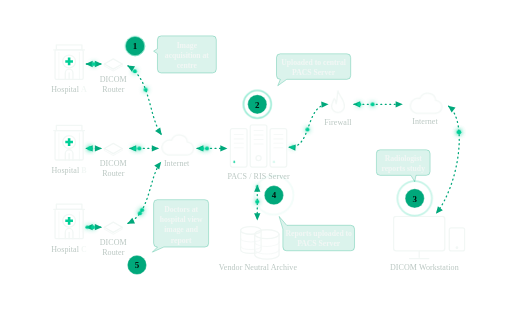
t = 0.00 s
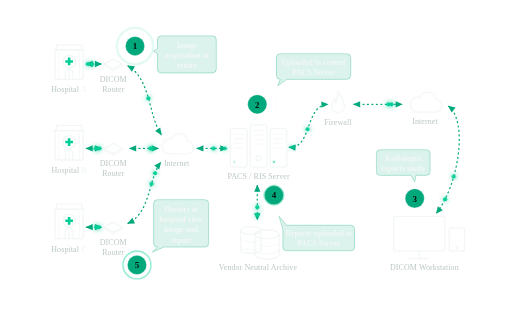
t = 1.42 s
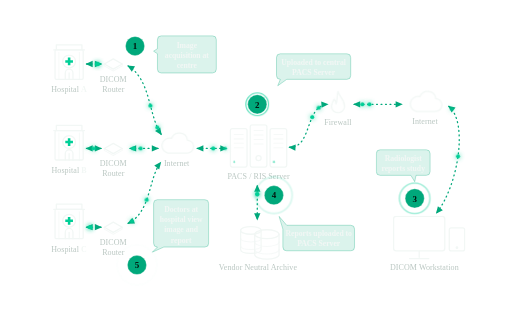
t = 2.83 s
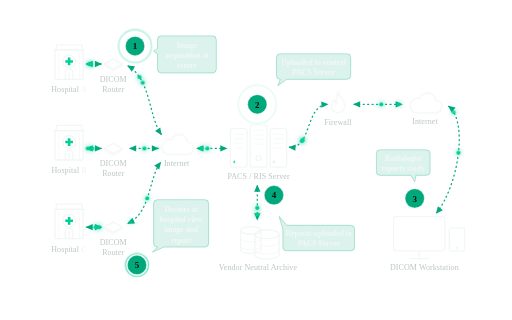
t = 4.25 s
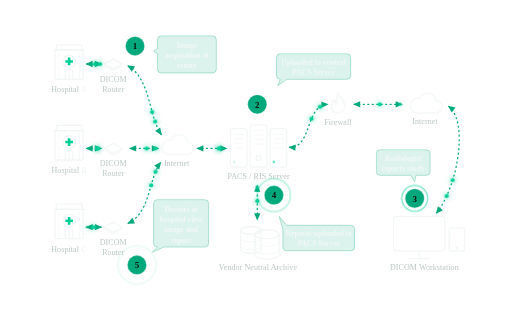
t = 5.67 s
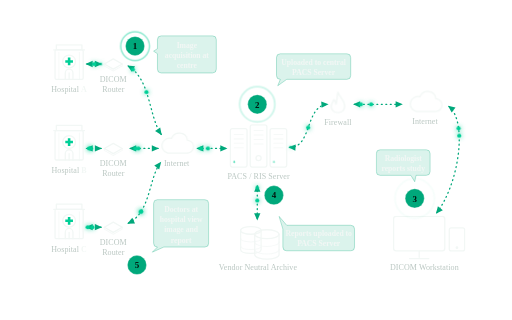
t = 7.08 s

The animated SVG that drew these frames (rendered in a browser with its animation timeline set to each time). Animation: 6 CSS @keyframes rules; one cycle of 8.50 s, repeats indefinitely.

<svg xmlns="http://www.w3.org/2000/svg" viewBox="0 0 800 500" role="img" aria-labelledby="tele-schem-title tele-schem-desc" class="schem">
  <title id="tele-schem-title">Teleradiology — multi-site reporting on a central iPACS</title>
  <desc id="tele-schem-desc">Hospitals A, B and C each exchange studies with a DICOM router, and the routers exchange with the internet. Step 1: image acquisition at the centre. Step 2: studies are uploaded through the internet to the central PACS / RIS server, which exchanges with a vendor neutral archive and, through a firewall and the internet, with a remote DICOM workstation. Step 3: the radiologist reports the study at the DICOM workstation. Step 4: reports are uploaded to the PACS server. Step 5: doctors at the hospital view image and report. Every link is two-way.</desc>
  <style>
    .schem { --ink: var(--text-hi, #f2f7f5); --ink-2: var(--text-mid, #b9c6c1); --g: var(--green, #00A87B); --gb: var(--green-bright, #00CF97); --on-g: var(--on-green, #03110c); font-family: inherit; }
    .schem .ic { fill: none; stroke: var(--ink); stroke-width: 2; stroke-linecap: round; stroke-linejoin: round; }
    .schem .ic-fill { fill: rgba(255, 255, 255, 0.07); }
    .schem .ic-soft { stroke-width: 1.6; opacity: 0.7; }
    .schem .cross { fill: var(--gb); stroke: none; }
    .schem .lbl { fill: var(--ink-2); font-size: 12.5px; font-weight: 500; letter-spacing: 0.01em; }
    .schem .lbl tspan.b { font-weight: 700; fill: var(--ink); }
    .schem .link { fill: none; stroke: var(--g); stroke-width: 2; stroke-linecap: round; stroke-dasharray: 1.5 5.5; animation: schem-march 1.4s linear infinite; }
    .schem .head { fill: var(--g); }
    .schem .pkt { fill: var(--gb); filter: drop-shadow(0 0 4px rgba(0, 207, 151, 0.9)); offset-rotate: 0deg; animation: schem-pkt 3.6s linear infinite; }
    .schem .pkt.back { animation-direction: reverse; }
    .schem .led { fill: var(--gb); animation: schem-blink 2.2s ease-in-out infinite; }
    .schem .flame { transform-box: fill-box; transform-origin: 50% 100%; animation: schem-flicker 1.6s ease-in-out infinite; }
    .schem .cloud { transform-box: fill-box; transform-origin: 50% 50%; animation: schem-bob 5s ease-in-out infinite; }
    .schem .step { fill: var(--g); stroke: rgba(255, 255, 255, 0.35); stroke-width: 1.5; }
    .schem .step-n { fill: var(--on-g); font-size: 14px; font-weight: 700; }
    .schem .step-ring { fill: none; stroke: var(--gb); stroke-width: 1.5; opacity: 0; transform-box: fill-box; transform-origin: 50% 50%; animation: schem-ping 3.2s ease-out infinite; }
    .schem .note { fill: rgba(0, 168, 123, 0.14); stroke: rgba(0, 168, 123, 0.45); stroke-width: 1; stroke-linejoin: round; }
    .schem .note-t { fill: var(--ink); font-size: 12px; font-weight: 600; }
    @keyframes schem-march { to { stroke-dashoffset: -14; } }
    @keyframes schem-pkt { 0% { offset-distance: 0%; opacity: 0; } 8% { opacity: 1; } 92% { opacity: 1; } 100% { offset-distance: 100%; opacity: 0; } }
    @keyframes schem-blink { 0%, 100% { opacity: 1; } 50% { opacity: 0.25; } }
    @keyframes schem-flicker { 0%, 100% { transform: scale(1, 1); } 50% { transform: scale(1.06, 0.94); } }
    @keyframes schem-bob { 0%, 100% { transform: translateY(0); } 50% { transform: translateY(-3px); } }
    @keyframes schem-ping { 0% { transform: scale(1); opacity: 0.8; } 70%, 100% { transform: scale(2.1); opacity: 0; } }
    @media (prefers-reduced-motion: reduce) {
      .schem .link, .schem .led, .schem .flame, .schem .cloud, .schem .step-ring { animation: none; }
      .schem .pkt { display: none; }
    }
  </style>
  <defs>
    <marker id="tele-arrow" viewBox="0 0 10 10" refX="8" refY="5" markerWidth="7" markerHeight="7" orient="auto-start-reverse">
      <path class="head" d="M1 1.5 L9 5 L1 8.5 Z"/>
    </marker>
  </defs>

  <!-- ══ Links — all eleven exchange both ways ══ -->
  <g id="tele-links">
    <!-- Hospital A ⇄ Router A -->
    <path class="link" d="M135 100 L158 100" marker-start="url(#tele-arrow)" marker-end="url(#tele-arrow)"/>
    <!-- Router A ⇄ Internet (curved) -->
    <path class="link" d="M200 103 C236 124 232 182 252 210" marker-start="url(#tele-arrow)" marker-end="url(#tele-arrow)"/>
    <!-- Hospital B ⇄ Router B -->
    <path class="link" d="M135 232 L158 232" marker-start="url(#tele-arrow)" marker-end="url(#tele-arrow)"/>
    <!-- Router B ⇄ Internet -->
    <path class="link" d="M203 232 L247 232" marker-start="url(#tele-arrow)" marker-end="url(#tele-arrow)"/>
    <!-- Internet ⇄ PACS / RIS Server -->
    <path class="link" d="M308 232 L354 232" marker-start="url(#tele-arrow)" marker-end="url(#tele-arrow)"/>
    <!-- Hospital C ⇄ Router C -->
    <path class="link" d="M135 355 L158 355" marker-start="url(#tele-arrow)" marker-end="url(#tele-arrow)"/>
    <!-- Router C ⇄ Internet (curved) -->
    <path class="link" d="M200 349 C236 332 232 278 251 254" marker-start="url(#tele-arrow)" marker-end="url(#tele-arrow)"/>
    <!-- PACS / RIS Server ⇄ Firewall (curved) -->
    <path class="link" d="M452 230 C488 232 476 165 512 163" marker-start="url(#tele-arrow)" marker-end="url(#tele-arrow)"/>
    <!-- Firewall ⇄ Internet (remote) -->
    <path class="link" d="M553 163 L628 163" marker-start="url(#tele-arrow)" marker-end="url(#tele-arrow)"/>
    <!-- Internet (remote) ⇄ DICOM Workstation (curved) -->
    <path class="link" d="M701 166 C732 190 716 290 682 333" marker-start="url(#tele-arrow)" marker-end="url(#tele-arrow)"/>
    <!-- PACS / RIS Server ⇄ Vendor Neutral Archive -->
    <path class="link" d="M402 290 L402 343" marker-start="url(#tele-arrow)" marker-end="url(#tele-arrow)"/>
  </g>

  <!-- ══ Packets: one each way per link ══ -->
  <g id="tele-packets" aria-hidden="true">
    <circle class="pkt" r="3.2" style="offset-path: path('M135 100 L158 100'); animation-delay: 0s"/>
    <circle class="pkt back" r="3.2" style="offset-path: path('M135 100 L158 100'); animation-delay: -1.8s"/>
    <circle class="pkt" r="3.2" style="offset-path: path('M200 103 C236 124 232 182 252 210'); animation-delay: -0.4s"/>
    <circle class="pkt back" r="3.2" style="offset-path: path('M200 103 C236 124 232 182 252 210'); animation-delay: -2.2s"/>
    <circle class="pkt" r="3.2" style="offset-path: path('M135 232 L158 232'); animation-delay: -0.8s"/>
    <circle class="pkt back" r="3.2" style="offset-path: path('M135 232 L158 232'); animation-delay: -2.6s"/>
    <circle class="pkt" r="3.2" style="offset-path: path('M203 232 L247 232'); animation-delay: -1.2s"/>
    <circle class="pkt back" r="3.2" style="offset-path: path('M203 232 L247 232'); animation-delay: -3s"/>
    <circle class="pkt" r="3.2" style="offset-path: path('M308 232 L354 232'); animation-delay: -0.6s"/>
    <circle class="pkt back" r="3.2" style="offset-path: path('M308 232 L354 232'); animation-delay: -2.4s"/>
    <circle class="pkt" r="3.2" style="offset-path: path('M135 355 L158 355'); animation-delay: -1.6s"/>
    <circle class="pkt back" r="3.2" style="offset-path: path('M135 355 L158 355'); animation-delay: -3.4s"/>
    <circle class="pkt" r="3.2" style="offset-path: path('M200 349 C236 332 232 278 251 254'); animation-delay: -1s"/>
    <circle class="pkt back" r="3.2" style="offset-path: path('M200 349 C236 332 232 278 251 254'); animation-delay: -2.8s"/>
    <circle class="pkt" r="3.2" style="offset-path: path('M452 230 C488 232 476 165 512 163'); animation-delay: -0.2s"/>
    <circle class="pkt back" r="3.2" style="offset-path: path('M452 230 C488 232 476 165 512 163'); animation-delay: -2s"/>
    <circle class="pkt" r="3.2" style="offset-path: path('M553 163 L628 163'); animation-delay: -1.4s"/>
    <circle class="pkt back" r="3.2" style="offset-path: path('M553 163 L628 163'); animation-delay: -3.2s"/>
    <circle class="pkt" r="3.2" style="offset-path: path('M701 166 C732 190 716 290 682 333'); animation-delay: -0.9s"/>
    <circle class="pkt back" r="3.2" style="offset-path: path('M701 166 C732 190 716 290 682 333'); animation-delay: -2.7s"/>
    <circle class="pkt" r="3.2" style="offset-path: path('M402 290 L402 343'); animation-delay: -1.7s"/>
    <circle class="pkt back" r="3.2" style="offset-path: path('M402 290 L402 343'); animation-delay: -3.5s"/>
  </g>

  <!-- ══ Hospitals and their routers ══ -->
  <g id="n-hospital-a" transform="translate(80 66)">
    <g class="ic">
      <path d="M4 12h48M8 4h40v8H8z"/>
      <rect class="ic-fill" x="6" y="12" width="44" height="46" rx="2"/>
      <path class="ic-soft" d="M12 16v42M44 16v42"/>
      <circle cx="28" cy="30" r="10"/>
      <path class="cross" d="M26 24h4v4h4v4h-4v4h-4v-4h-4v-4h4z"/>
      <path d="M22 58V48a6 6 0 0 1 12 0v10M28 48v10"/>
    </g>
    <text class="lbl" x="28" y="78" text-anchor="middle">Hospital <tspan class="b">A</tspan></text>
  </g>
  <g id="n-router-a" transform="translate(161 90)">
    <g class="ic">
      <path class="ic-fill" d="M16 2l14 8-14 8L2 10z"/>
      <path class="ic-soft" d="M2 10v3l14 8 14-8v-3"/>
    </g>
    <text class="lbl" x="16" y="38" text-anchor="middle">DICOM</text>
    <text class="lbl" x="16" y="53" text-anchor="middle">Router</text>
  </g>
  <g id="n-hospital-b" transform="translate(80 192)">
    <g class="ic">
      <path d="M4 12h48M8 4h40v8H8z"/>
      <rect class="ic-fill" x="6" y="12" width="44" height="46" rx="2"/>
      <path class="ic-soft" d="M12 16v42M44 16v42"/>
      <circle cx="28" cy="30" r="10"/>
      <path class="cross" d="M26 24h4v4h4v4h-4v4h-4v-4h-4v-4h4z"/>
      <path d="M22 58V48a6 6 0 0 1 12 0v10M28 48v10"/>
    </g>
    <text class="lbl" x="28" y="78" text-anchor="middle">Hospital <tspan class="b">B</tspan></text>
  </g>
  <g id="n-router-b" transform="translate(161 222)">
    <g class="ic">
      <path class="ic-fill" d="M16 2l14 8-14 8L2 10z"/>
      <path class="ic-soft" d="M2 10v3l14 8 14-8v-3"/>
    </g>
    <text class="lbl" x="16" y="38" text-anchor="middle">DICOM</text>
    <text class="lbl" x="16" y="53" text-anchor="middle">Router</text>
  </g>
  <g id="n-hospital-c" transform="translate(80 315)">
    <g class="ic">
      <path d="M4 12h48M8 4h40v8H8z"/>
      <rect class="ic-fill" x="6" y="12" width="44" height="46" rx="2"/>
      <path class="ic-soft" d="M12 16v42M44 16v42"/>
      <circle cx="28" cy="30" r="10"/>
      <path class="cross" d="M26 24h4v4h4v4h-4v4h-4v-4h-4v-4h4z"/>
      <path d="M22 58V48a6 6 0 0 1 12 0v10M28 48v10"/>
    </g>
    <text class="lbl" x="28" y="78" text-anchor="middle">Hospital <tspan class="b">C</tspan></text>
  </g>
  <g id="n-router-c" transform="translate(161 345)">
    <g class="ic">
      <path class="ic-fill" d="M16 2l14 8-14 8L2 10z"/>
      <path class="ic-soft" d="M2 10v3l14 8 14-8v-3"/>
    </g>
    <text class="lbl" x="16" y="38" text-anchor="middle">DICOM</text>
    <text class="lbl" x="16" y="53" text-anchor="middle">Router</text>
  </g>

  <!-- ══ Internet (hospital side) ══ -->
  <g id="n-internet-a" transform="translate(248 208)">
    <path class="ic ic-fill cloud" d="M14 34h30a10 10 0 0 0 1-20a13 13 0 0 0-25-3a9 9 0 0 0-6 23z"/>
    <text class="lbl" x="28" y="51" text-anchor="middle">Internet</text>
  </g>

  <!-- ══ PACS / RIS Server ══ -->
  <g id="n-server" transform="translate(360 195)">
    <rect class="ic ic-fill" x="0" y="6" width="26" height="60" rx="3"/>
    <path class="ic ic-soft" d="M6 15h14M6 22h14M6 29h14M6 36h14"/>
    <rect class="ic ic-fill" x="31" y="0" width="26" height="66" rx="3"/>
    <path class="ic ic-soft" d="M37 9h14M37 16h14M37 23h14M37 30h14"/>
    <circle class="ic" cx="44" cy="52" r="4"/>
    <rect class="ic ic-fill" x="62" y="6" width="26" height="60" rx="3"/>
    <path class="ic ic-soft" d="M68 15h14M68 22h14M68 29h14M68 36h14"/>
    <circle class="led" cx="6" cy="58" r="1.6"/>
    <circle class="led" cx="68" cy="58" r="1.6" style="animation-delay: -1.1s"/>
    <text class="lbl" x="44" y="84" text-anchor="middle">PACS / RIS Server</text>
  </g>

  <!-- ══ Vendor Neutral Archive ══ -->
  <g id="n-vna" transform="translate(372 350)">
    <g class="ic">
      <path class="ic-fill" d="M4 10v30c0 4 8 6 16 6s16-2 16-6V10"/>
      <ellipse class="ic-fill" cx="20" cy="10" rx="16" ry="6"/>
      <path class="ic-soft" d="M4 22c0 4 8 6 16 6s16-2 16-6M4 34c0 4 8 6 16 6s16-2 16-6"/>
    </g>
    <g class="ic" transform="translate(22 6)">
      <path class="ic-fill" d="M4 10v32c0 4 9 7 19 7s19-3 19-7V10"/>
      <ellipse class="ic-fill" cx="23" cy="10" rx="19" ry="7"/>
      <path class="ic-soft" d="M4 22c0 4 9 7 19 7s19-3 19-7M4 34c0 4 9 7 19 7s19-3 19-7"/>
    </g>
    <text class="lbl" x="31" y="72" text-anchor="middle">Vendor Neutral Archive</text>
  </g>

  <!-- ══ Firewall ══ -->
  <g id="n-firewall" transform="translate(511 140)">
    <path class="ic ic-fill flame" d="M17 2c2 9 10 12 10 24a10 10 0 0 1-20 0c0-5 3-8 4-12 3 3 3 5 3 8 2-4 1-11 3-20z"/>
    <text class="lbl" x="17" y="56" text-anchor="middle">Firewall</text>
  </g>

  <!-- ══ Internet (remote side) ══ -->
  <g id="n-internet-b" transform="translate(636 143)">
    <path class="ic ic-fill cloud" d="M14 34h30a10 10 0 0 0 1-20a13 13 0 0 0-25-3a9 9 0 0 0-6 23z"/>
    <text class="lbl" x="28" y="51" text-anchor="middle">Internet</text>
  </g>

  <!-- ══ DICOM Workstation (radiologist) ══ -->
  <g id="n-workstation" transform="translate(615 338)">
    <rect class="ic ic-fill" x="0" y="0" width="80" height="54" rx="4"/>
    <path class="ic" d="M40 54v10M25 66h30"/>
    <rect class="ic ic-fill" x="87" y="18" width="24" height="36" rx="3"/>
    <circle class="ic" cx="99" cy="49" r="1.2"/>
    <text class="lbl" x="48" y="84" text-anchor="middle">DICOM Workstation</text>
  </g>

  <!-- ══ Step badges ══ -->
  <g id="steps">
    <g transform="translate(211 72)">
      <circle class="step-ring" r="15"/><circle class="step" r="15"/><text class="step-n" y="5" text-anchor="middle">1</text>
    </g>
    <g transform="translate(402 163)">
      <circle class="step-ring" r="15" style="animation-delay: -0.6s"/><circle class="step" r="15"/><text class="step-n" y="5" text-anchor="middle">2</text>
    </g>
    <g transform="translate(648 310)">
      <circle class="step-ring" r="15" style="animation-delay: -1.2s"/><circle class="step" r="15"/><text class="step-n" y="5" text-anchor="middle">3</text>
    </g>
    <g transform="translate(428 305)">
      <circle class="step-ring" r="15" style="animation-delay: -1.8s"/><circle class="step" r="15"/><text class="step-n" y="5" text-anchor="middle">4</text>
    </g>
    <g transform="translate(214 414)">
      <circle class="step-ring" r="15" style="animation-delay: -2.4s"/><circle class="step" r="15"/><text class="step-n" y="5" text-anchor="middle">5</text>
    </g>
  </g>

  <!-- ══ Callouts ══ -->
  <!-- 1  Image acquisition at centre (tail left, to step 1) -->
  <g id="c-acquire" transform="translate(240 56)">
    <path class="note" d="M12 0h80a6 6 0 0 1 6 6v46a6 6 0 0 1-6 6H12a6 6 0 0 1-6-6V28l-6-4 6-4V6a6 6 0 0 1 6-6z"/>
    <text class="note-t" x="52" y="19" text-anchor="middle">Image</text>
    <text class="note-t" x="52" y="35" text-anchor="middle">acquisition at</text>
    <text class="note-t" x="52" y="51" text-anchor="middle">centre</text>
  </g>
  <!-- 2  Uploaded to central PACS Server (tail bottom-left, to step 2) -->
  <g id="c-upload" transform="translate(432 84)">
    <path class="note" d="M6 0h104a6 6 0 0 1 6 6v28a6 6 0 0 1-6 6H16l-14 10 4-10a6 6 0 0 1-6-6V6a6 6 0 0 1 6-6z"/>
    <text class="note-t" x="58" y="17" text-anchor="middle">Uploaded to central</text>
    <text class="note-t" x="58" y="33" text-anchor="middle">PACS Server</text>
  </g>
  <!-- 3  Radiologist reports study (tail bottom, to step 3) -->
  <g id="c-report" transform="translate(588 234)">
    <path class="note" d="M6 0h72a6 6 0 0 1 6 6v28a6 6 0 0 1-6 6H62l-2 10-6-10H6a6 6 0 0 1-6-6V6a6 6 0 0 1 6-6z"/>
    <text class="note-t" x="42" y="17" text-anchor="middle">Radiologist</text>
    <text class="note-t" x="42" y="33" text-anchor="middle">reports study</text>
  </g>
  <!-- 4  Reports uploaded to PACS Server (tail top-left, to step 4) -->
  <g id="c-reports" transform="translate(442 352)">
    <path class="note" d="M6 0h100a6 6 0 0 1 6 6v28a6 6 0 0 1-6 6H6a6 6 0 0 1-6-6V6L-6-14 6 0z"/>
    <text class="note-t" x="56" y="17" text-anchor="middle">Reports uploaded to</text>
    <text class="note-t" x="56" y="33" text-anchor="middle">PACS Server</text>
  </g>
  <!-- 5  Doctors at hospital view image and report (tail bottom-left, to step 5) -->
  <g id="c-view" transform="translate(240 312)">
    <path class="note" d="M6 0h74a6 6 0 0 1 6 6v62a6 6 0 0 1-6 6H16l-18 8 8-8a6 6 0 0 1-6-6V6a6 6 0 0 1 6-6z"/>
    <text class="note-t" x="43" y="19" text-anchor="middle">Doctors at</text>
    <text class="note-t" x="43" y="35" text-anchor="middle">hospital view</text>
    <text class="note-t" x="43" y="51" text-anchor="middle">image and</text>
    <text class="note-t" x="43" y="67" text-anchor="middle">report</text>
  </g>
</svg>
